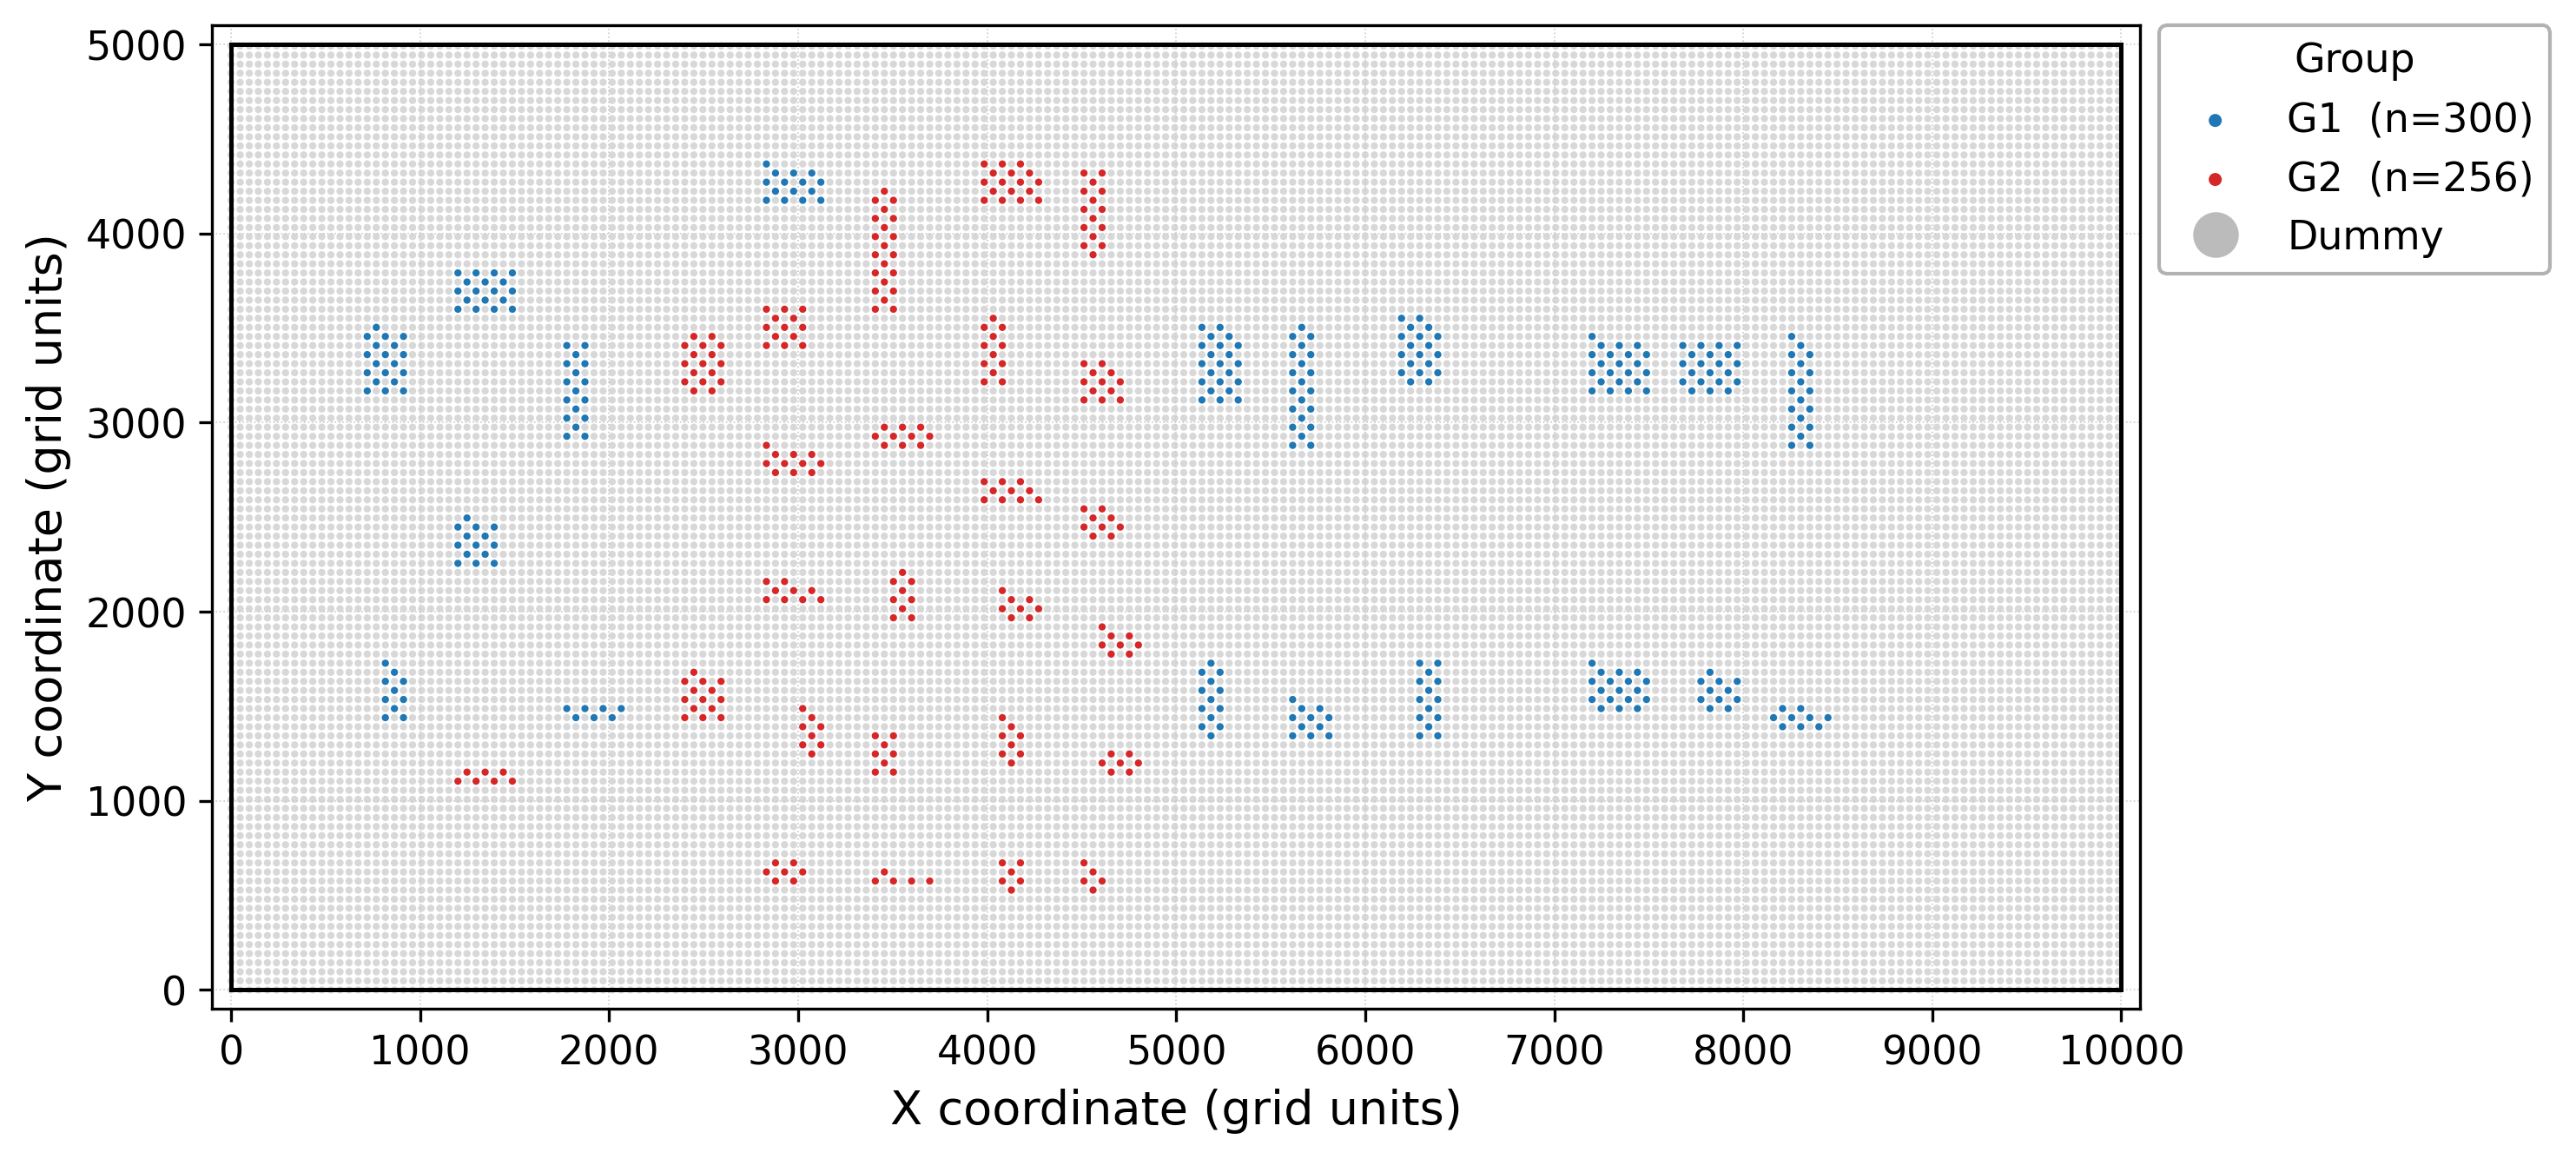

Source data for this figure (header and first rows):
group, micro_id, micro_x, micro_y
G1, 0001, 720, 3168
G1, 0002, 816, 3168
G1, 0003, 912, 3168
G1, 0004, 768, 3216
G1, 0005, 864, 3216
G1, 0006, 720, 3264
G1, 0007, 816, 3264
G1, 0008, 912, 3264
G1, 0009, 768, 3312
G1, 0010, 864, 3312
G1, 0011, 720, 3360
G1, 0012, 816, 3360
G1, 0013, 912, 3360
G1, 0014, 768, 3408
G1, 0015, 864, 3408
G1, 0016, 720, 3456
G1, 0017, 816, 3456
G1, 0018, 912, 3456
G1, 0019, 768, 3504
G1, 0020, 816, 1440
G1, 0021, 912, 1440
G1, 0022, 864, 1488
G1, 0023, 816, 1536
G1, 0024, 912, 1536
G1, 0025, 864, 1584
G1, 0026, 816, 1632
G1, 0027, 912, 1632
G1, 0028, 864, 1680
G1, 0029, 816, 1728
G1, 0030, 1200, 3600
G1, 0031, 1296, 3600
G1, 0032, 1392, 3600
G1, 0033, 1488, 3600
G1, 0034, 1248, 3648
G1, 0035, 1344, 3648
G1, 0036, 1440, 3648
G1, 0037, 1200, 3696
G1, 0038, 1296, 3696
G1, 0039, 1392, 3696
G1, 0040, 1488, 3696
G1, 0041, 1248, 3744
G1, 0042, 1344, 3744
G1, 0043, 1440, 3744
G1, 0044, 1200, 3792
G1, 0045, 1296, 3792
G1, 0046, 1392, 3792
G1, 0047, 1488, 3792
G1, 0048, 1200, 2256
G1, 0049, 1296, 2256
G1, 0050, 1392, 2256
G1, 0051, 1248, 2304
G1, 0052, 1344, 2304
G1, 0053, 1200, 2352
G1, 0054, 1296, 2352
G1, 0055, 1392, 2352
G1, 0056, 1248, 2400
G1, 0057, 1344, 2400
G1, 0058, 1200, 2448
G1, 0059, 1296, 2448
G1, 0060, 1392, 2448
... 21,885 more rows
